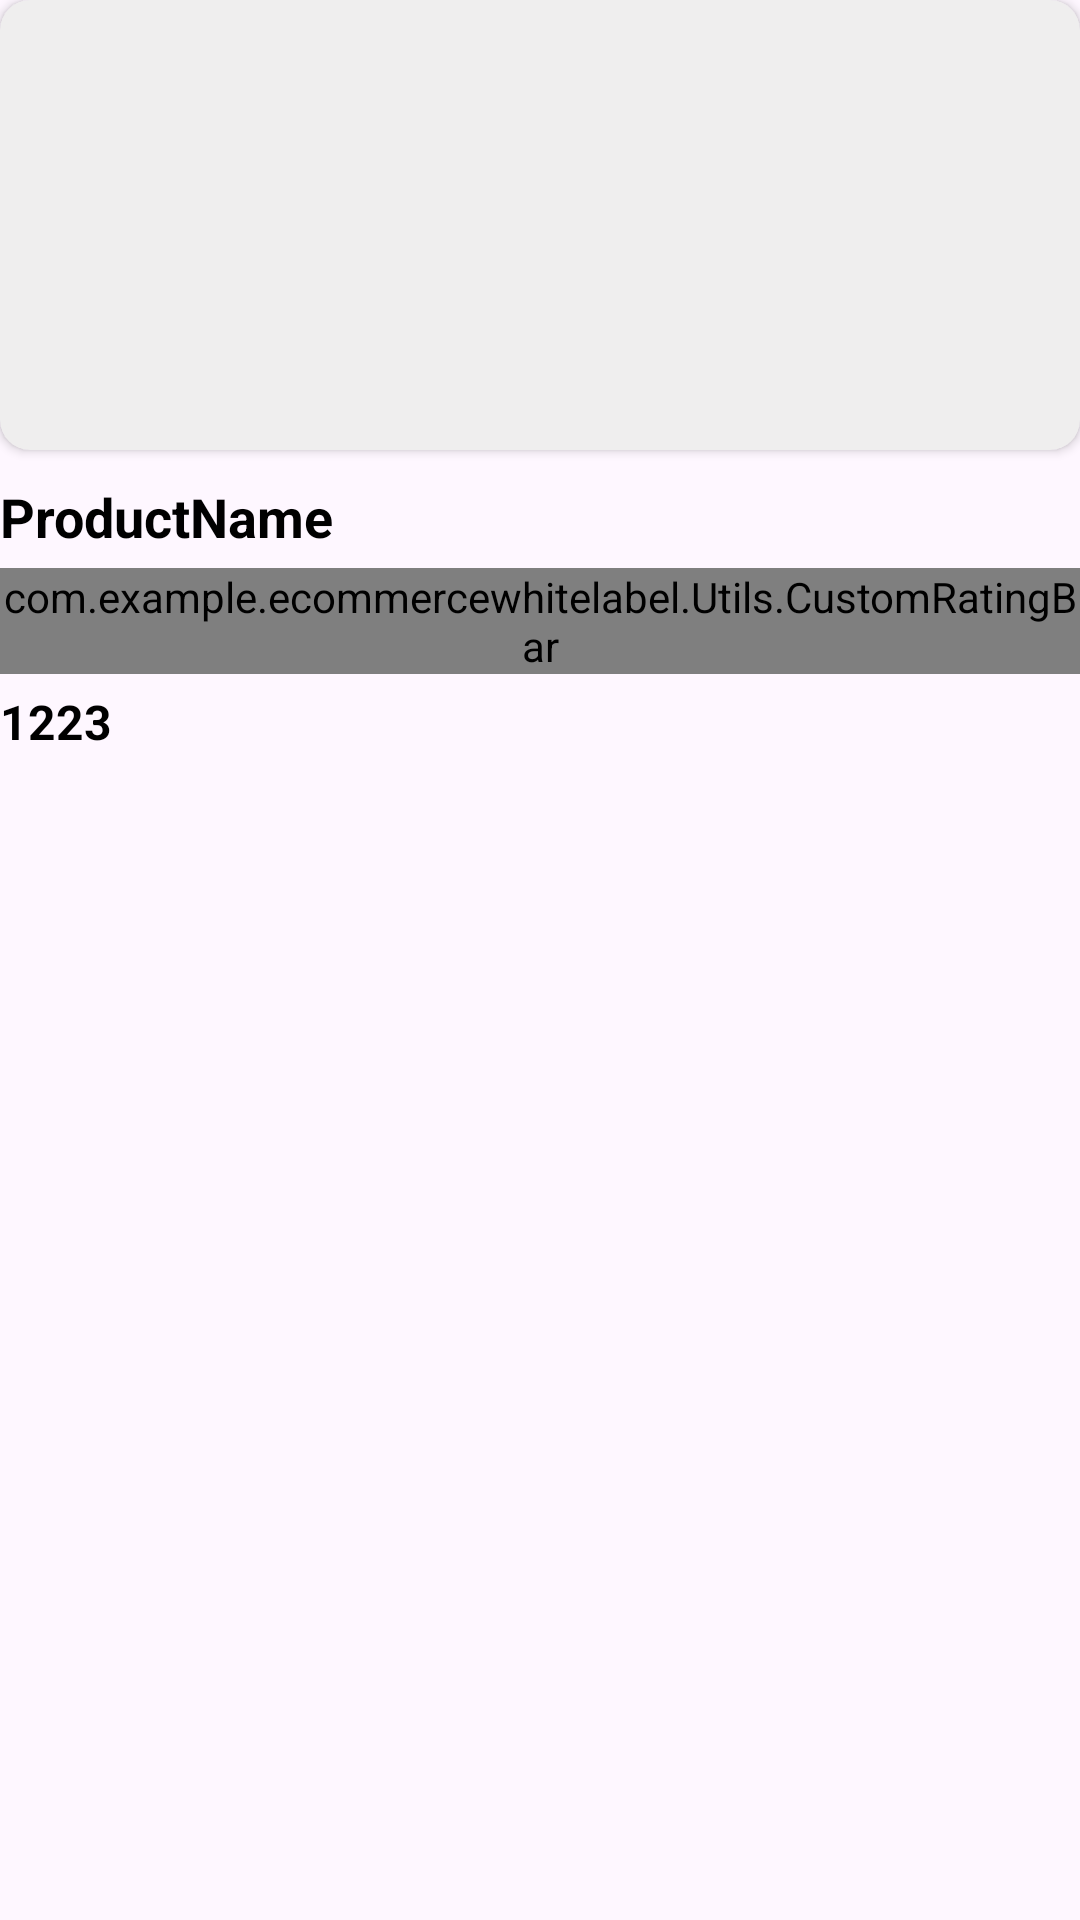

The Android layout XML behind this screen, and the referenced resources:
<!-- AndroidManifest.xml: application theme AppTheme -->
<!-- res/layout/mens_casual_recycler_item_layout.xml -->
<?xml version="1.0" encoding="utf-8"?>
<RelativeLayout xmlns:android="http://schemas.android.com/apk/res/android"
    android:layout_width="match_parent"
    android:layout_height="wrap_content"
    xmlns:app="http://schemas.android.com/apk/res-auto"
    android:layout_margin="10dp">
    <androidx.cardview.widget.CardView
        android:id="@+id/productImgCardView"
        android:layout_width="match_parent"
        android:layout_height="150dp"
        app:cardCornerRadius="10dp"
        app:cardBackgroundColor="@color/light_grey2">
        <RelativeLayout
            android:layout_width="match_parent"
            android:layout_height="match_parent">
            <ImageView
                android:id="@+id/productImg"
                android:layout_width="match_parent"
                android:layout_height="match_parent"
                android:layout_margin="20dp"
                android:src="@drawable/no_image"/>
            <ImageView
                android:id="@+id/wishlistImg"
                android:layout_width="30dp"
                android:layout_height="30dp"
                android:layout_margin="10dp"
                android:layout_alignParentEnd="true"
                android:src="@drawable/ic_heart_grey"
                android:foreground="?android:attr/selectableItemBackgroundBorderless" />
        </RelativeLayout>
    </androidx.cardview.widget.CardView>
    <TextView
        android:id="@+id/productNameTxt"
        android:layout_width="wrap_content"
        android:layout_height="wrap_content"
        android:text="ProductName"
        android:textColor="@color/black"
        android:textStyle="bold"
        android:layout_below="@id/productImgCardView"
        android:layout_marginTop="10dp"
        android:layout_marginBottom="5dp"
        android:textSize="18sp"/>
    <com.example.ecommercewhitelabel.Utils.CustomRatingBar
        android:id="@+id/ratingBar"
        android:layout_width="wrap_content"
        android:layout_height="wrap_content"
        android:layout_below="@id/productNameTxt"/>
    <TextView
        android:id="@+id/ratingTxt"
        android:layout_width="wrap_content"
        android:layout_height="wrap_content"
        android:text="3.5/5"
        android:textColor="@color/black"
        android:layout_below="@id/productNameTxt"
        android:layout_toRightOf="@id/ratingBar"
        android:visibility="gone"/>
    <TextView
        android:id="@+id/productPriceTxt"
        android:layout_width="wrap_content"
        android:layout_height="wrap_content"
        android:layout_marginTop="5dp"
        android:text="1223"
        android:textSize="16dp"
        android:textStyle="bold"
        android:textColor="@color/black"
        android:layout_below="@id/ratingBar" />

</RelativeLayout>
<!-- resources referenced by this layout -->
<resources>
  <color name="black">#000000</color>
  <color name="light_grey2">#EFEEEE</color>
  <style name="AppTheme" parent="Theme.Material3.Light.NoActionBar">
          <item name="android:windowTranslucentStatus">false</item>
          <item name="android:statusBarColor">@color/black</item>
          <item name="colorPrimary">@color/black</item>
          <item name="colorOnPrimary">@color/white</item>
  
          <item name="bottomNavigationStyle">@style/Widget.Material3.BottomNavigationView</item>
      </style>
  <color name="white">#FFFFFFFF</color>
</resources>
